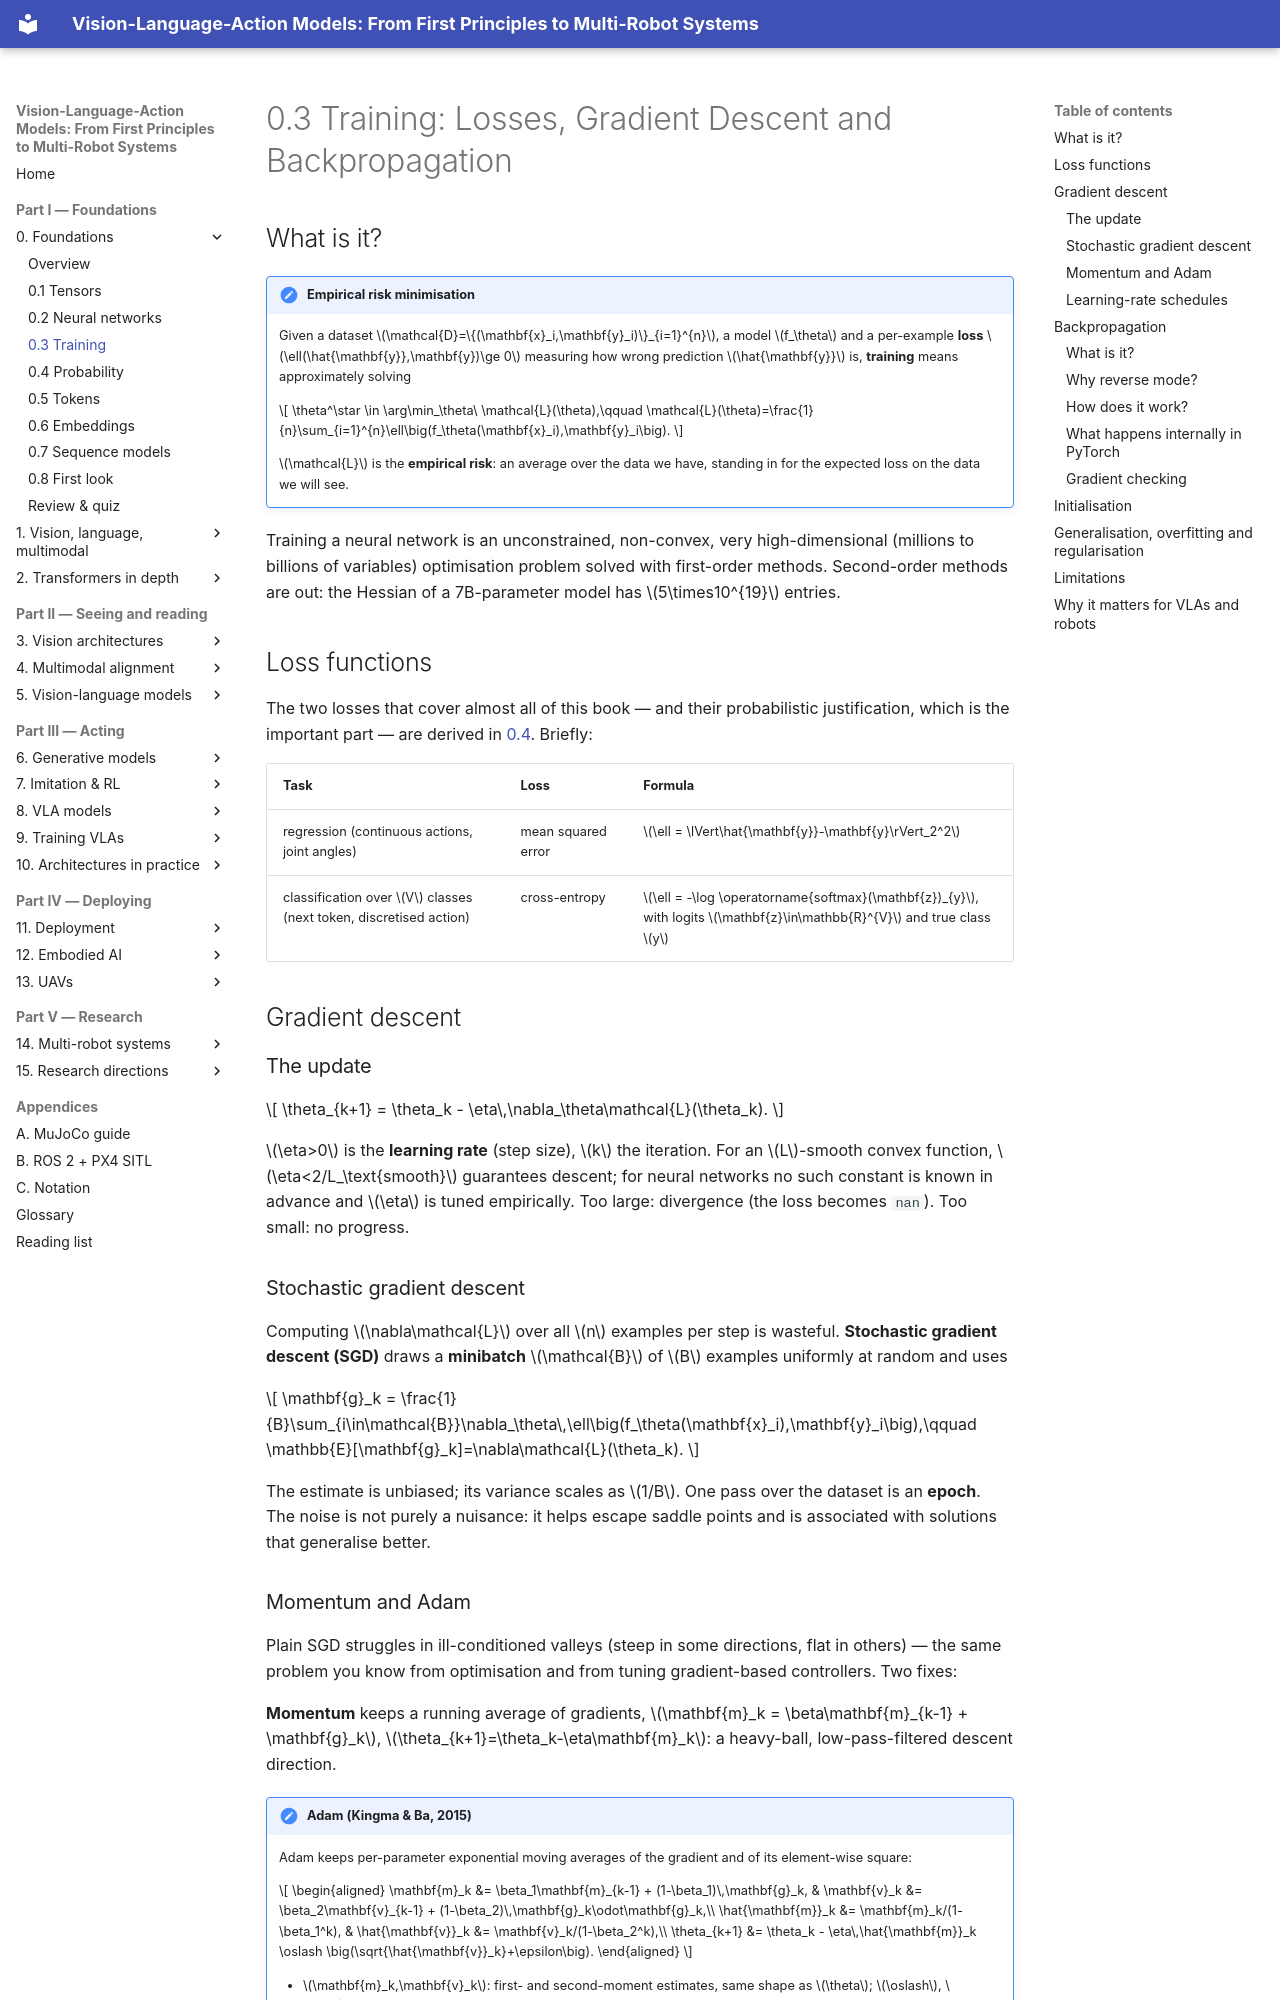

repository: invidia0/mr-vlas · page: chapters/00-foundations/training.html · generator: mkdocs

# 0.3 Training: Losses, Gradient Descent and Backpropagation

## What is it?

!!! definition "Empirical risk minimisation"
    Given a dataset $\mathcal{D}=\{(\mathbf{x}_i,\mathbf{y}_i)\}_{i=1}^{n}$, a model $f_\theta$ and a per-example **loss** $\ell(\hat{\mathbf{y}},\mathbf{y})\ge 0$ measuring how wrong prediction $\hat{\mathbf{y}}$ is, **training** means approximately solving

    $$
    \theta^\star \in \arg\min_\theta\ \mathcal{L}(\theta),\qquad \mathcal{L}(\theta)=\frac{1}{n}\sum_{i=1}^{n}\ell\big(f_\theta(\mathbf{x}_i),\mathbf{y}_i\big).
    $$

    $\mathcal{L}$ is the **empirical risk**: an average over the data we have, standing in for the expected loss on the data we will see.

Training a neural network is an unconstrained, non-convex, very high-dimensional (millions to billions of variables) optimisation problem solved with first-order methods. Second-order methods are out: the Hessian of a 7B-parameter model has $5\times10^{19}$ entries.

## Loss functions

The two losses that cover almost all of this book — and their probabilistic justification, which is the important part — are derived in [0.4](probability.md#maximum-likelihood). Briefly:

| Task | Loss | Formula |
|---|---|---|
| regression (continuous actions, joint angles) | mean squared error | $\ell = \lVert\hat{\mathbf{y}}-\mathbf{y}\rVert_2^2$ |
| classification over $V$ classes (next token, discretised action) | cross-entropy | $\ell = -\log \operatorname{softmax}(\mathbf{z})_{y}$, with logits $\mathbf{z}\in\mathbb{R}^{V}$ and true class $y$ |

## Gradient descent

### The update

$$
\theta_{k+1} = \theta_k - \eta\,\nabla_\theta\mathcal{L}(\theta_k).
$$

$\eta>0$ is the **learning rate** (step size), $k$ the iteration. For an $L$-smooth convex function, $\eta<2/L_\text{smooth}$ guarantees descent; for neural networks no such constant is known in advance and $\eta$ is tuned empirically. Too large: divergence (the loss becomes `nan`). Too small: no progress.

### Stochastic gradient descent

Computing $\nabla\mathcal{L}$ over all $n$ examples per step is wasteful. **Stochastic gradient descent (SGD)** draws a **minibatch** $\mathcal{B}$ of $B$ examples uniformly at random and uses

$$
\mathbf{g}_k = \frac{1}{B}\sum_{i\in\mathcal{B}}\nabla_\theta\,\ell\big(f_\theta(\mathbf{x}_i),\mathbf{y}_i\big),\qquad \mathbb{E}[\mathbf{g}_k]=\nabla\mathcal{L}(\theta_k).
$$

The estimate is unbiased; its variance scales as $1/B$. One pass over the dataset is an **epoch**. The noise is not purely a nuisance: it helps escape saddle points and is associated with solutions that generalise better.
